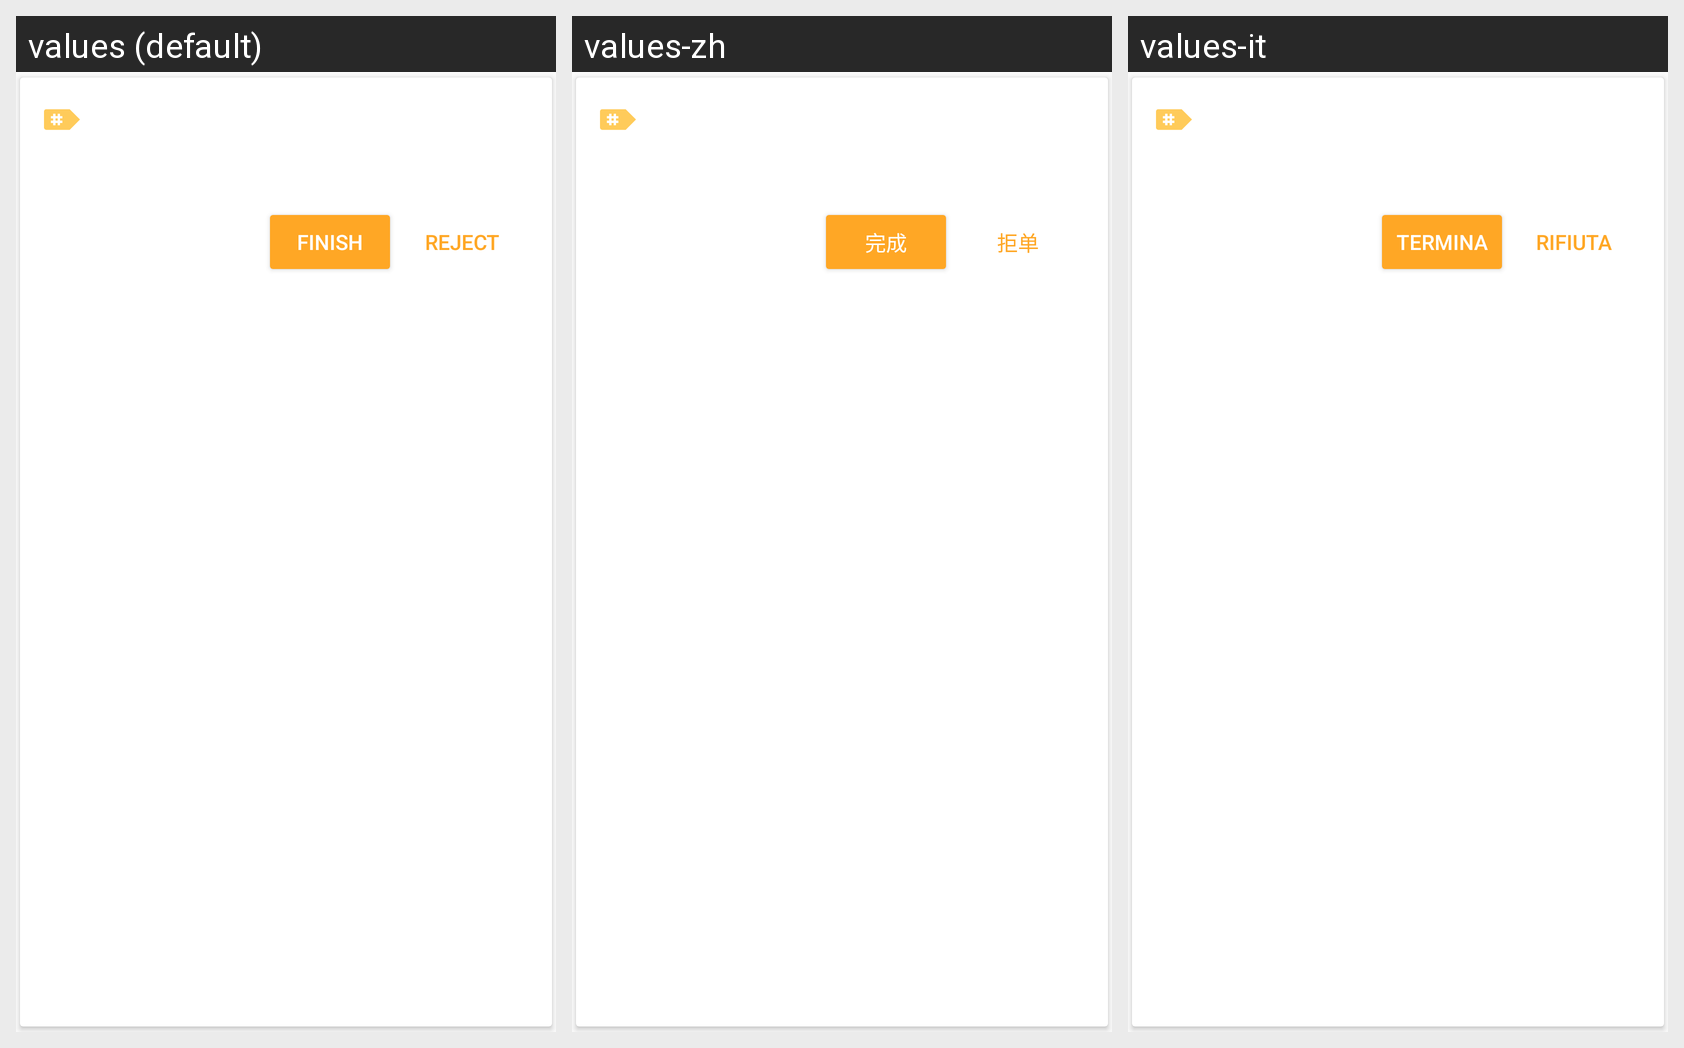

Locale-by-locale string values for the Android screen shown in this grid:
Android screen res/layout/in_progress_reservation_cardview.xml rendered under 3 locales, left to right: values (default), values-zh, values-it. Device: Nexus 5 (rendered at 1080×1920; each locale shown at half size, 540×960, under a caption strip naming it); theme AppTheme.
Strings drawn on this screen, with the default value and each locale's value (text and hints the layout hard-codes, and strings that could not be matched under every locale, appear in the picture but are not listed):

button_reservation_finish
  values: Finish
  values-zh: 完成
  values-it: Termina

button_reservation_reject
  values: Reject
  values-zh: 拒单
  values-it: Rifiuta
